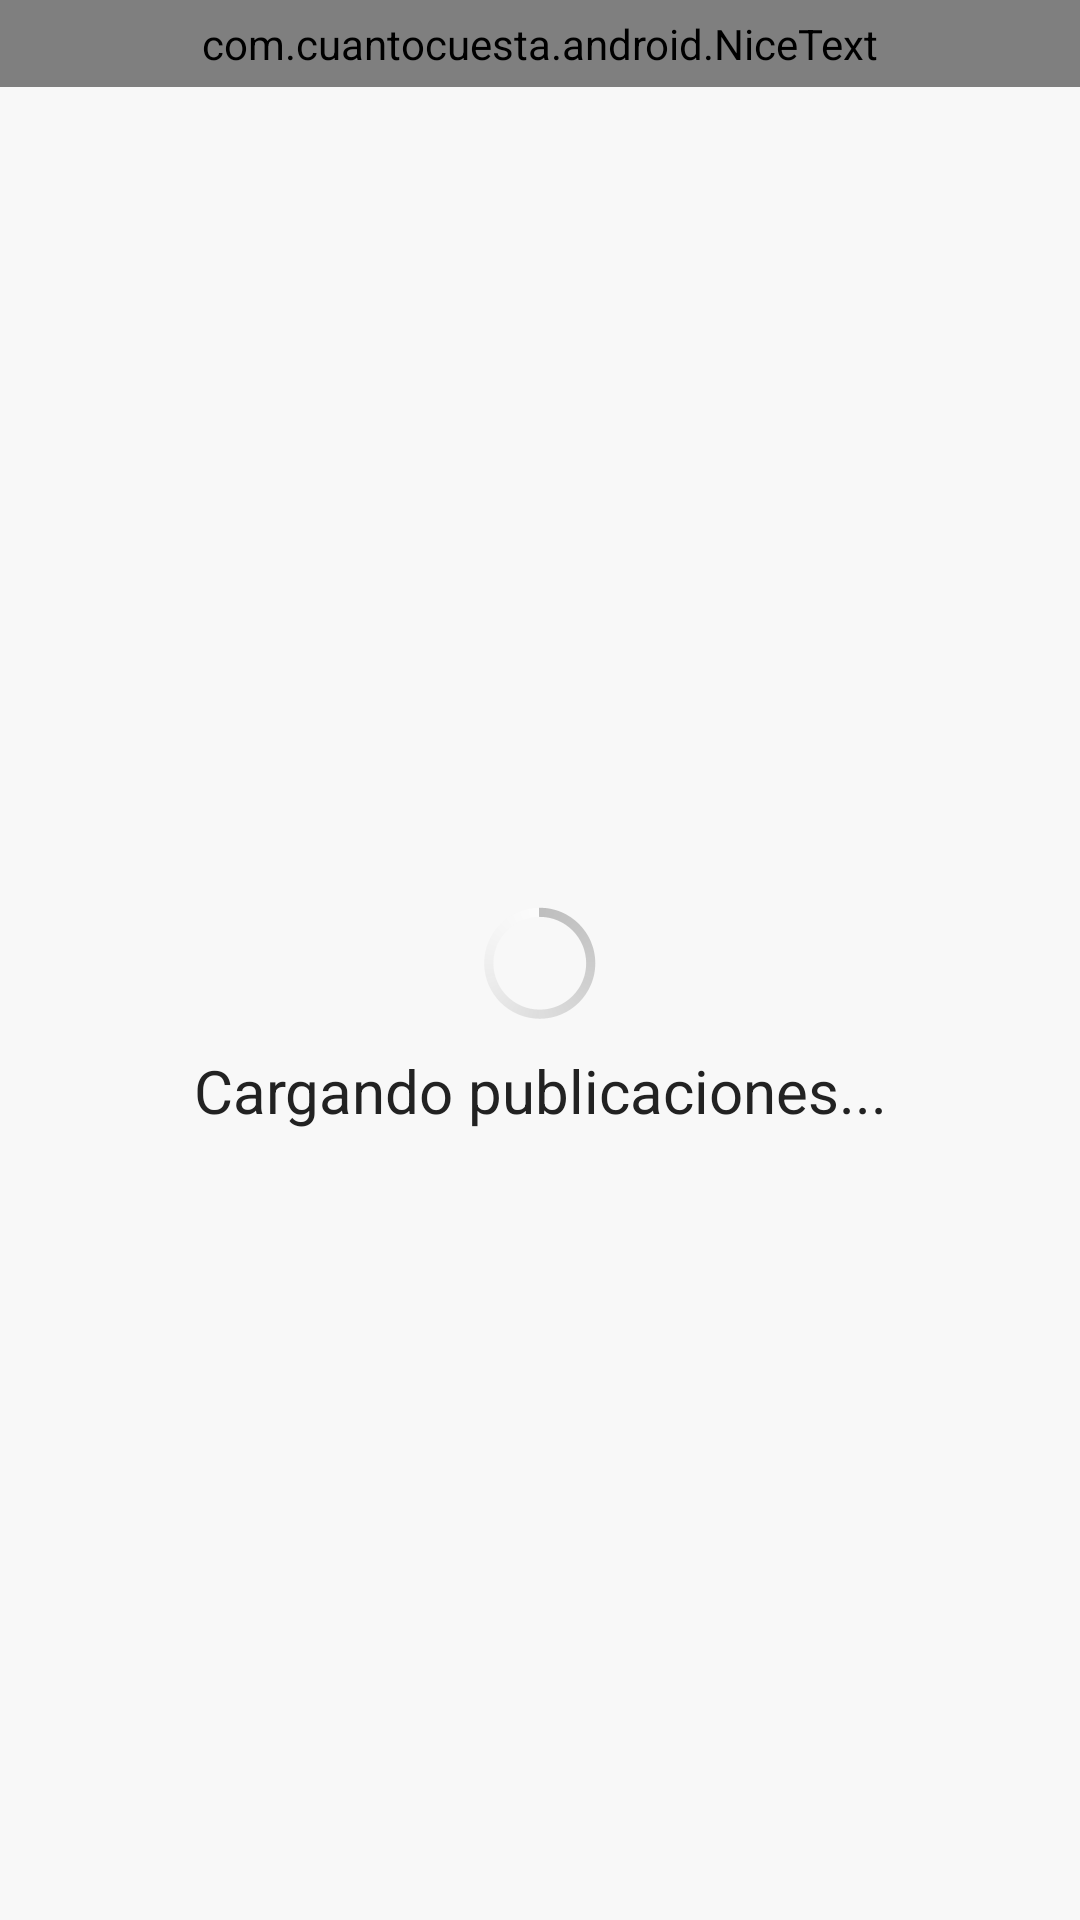

Android layout source for this screen:
<!-- AndroidManifest.xml: application theme LightGrayActionBarTheme -->
<!-- res/layout/fragment_category.xml -->
<?xml version="1.0" encoding="utf-8"?>
<LinearLayout xmlns:android="http://schemas.android.com/apk/res/android"
  android:layout_width="fill_parent"
  android:layout_height="fill_parent"
  android:background="@color/general_background_color"
  android:orientation="vertical" >

  <com.cuantocuesta.android.NiceText
    android:layout_width="match_parent"
    android:layout_height="wrap_content"
    android:gravity="fill_horizontal"
    android:padding="5dp"
    android:textSize="17sp"
    android:text="@string/explicacion_categorias"/>

  <LinearLayout
    android:id="@+id/loading_layout"
    android:layout_width="fill_parent"
    android:layout_height="fill_parent"
    android:layout_gravity="center"
    android:gravity="center"
    android:orientation="vertical" >

    <ProgressBar
      android:layout_width="wrap_content"
      android:layout_height="wrap_content"
      android:layout_margin="5dp"
      android:indeterminate="true" />

    <TextView
      style="@android:style/TextAppearance.Large"
      android:layout_width="wrap_content"
      android:layout_height="wrap_content"
      android:gravity="center"
      android:text="@string/loading_please_wait"
      android:textColor="#222222"
      android:textSize="20sp" />
  </LinearLayout>

  <com.octo.android.robospice.spicelist.SpiceListView
    android:id="@+id/listview_github"
    android:layout_width="fill_parent"
    android:divider="#00000000"
    android:layout_height="fill_parent"
    android:visibility="gone" />

</LinearLayout>
<!-- resources referenced by this layout -->
<resources>
  <color name="general_background_color">#fff8f8f8</color>
  <string name="loading_please_wait">Cargando publicaciones...</string>
  <style name="LightGrayActionBarTheme" parent="@android:style/Theme.Holo.Light">
          <item name="android:actionBarStyle">@style/LightGrayActionBar</item>
      </style>
  <style name="LightGrayActionBar" parent="@android:style/Widget.Holo.Light.ActionBar">
          <item name="android:background">@drawable/actionbar_background</item>
      </style>
  <!-- drawable actionbar_background (drawable) -->
  <?xml version="1.0" encoding="utf-8"?>
  <selector xmlns:android="http://schemas.android.com/apk/res/android">
  <item android:drawable="@color/actionbar_background_color"></item>
  </selector>
  <color name="actionbar_background_color">#f2f2f2</color>
</resources>
